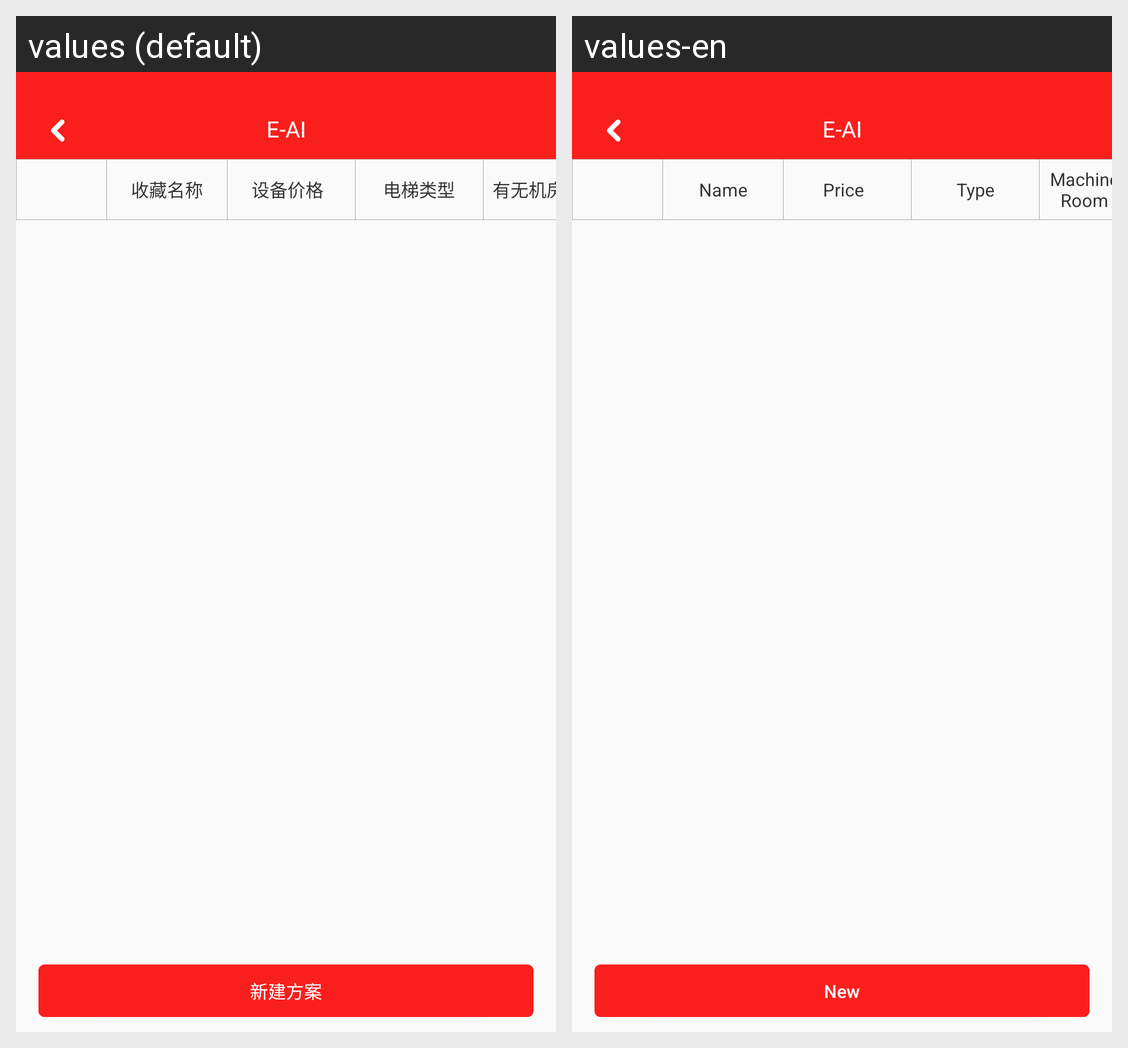

For this localized Android screen grid, give each drawn string resource with its value in every locale shown.
Android screen res/layout/activity_collection.xml rendered under 2 locales, left to right: values (default), values-en. Device: Nexus 5 (rendered at 1080×1920; each locale shown at half size, 540×960, under a caption strip naming it); theme BaseTheme.
Strings drawn on this screen, with the default value and each locale's value (text and hints the layout hard-codes, and strings that could not be matched under every locale, appear in the picture but are not listed):

favorites_name
  values: 收藏名称
  values-en: Name

equipment_price
  values: 设备价格
  values-en: Price

elevator_type
  values: 电梯类型
  values-en: Type

machine_room
  values: 有无机房
  values-en: Machine Room

new_scheme
  values: 新建方案
  values-en: New
